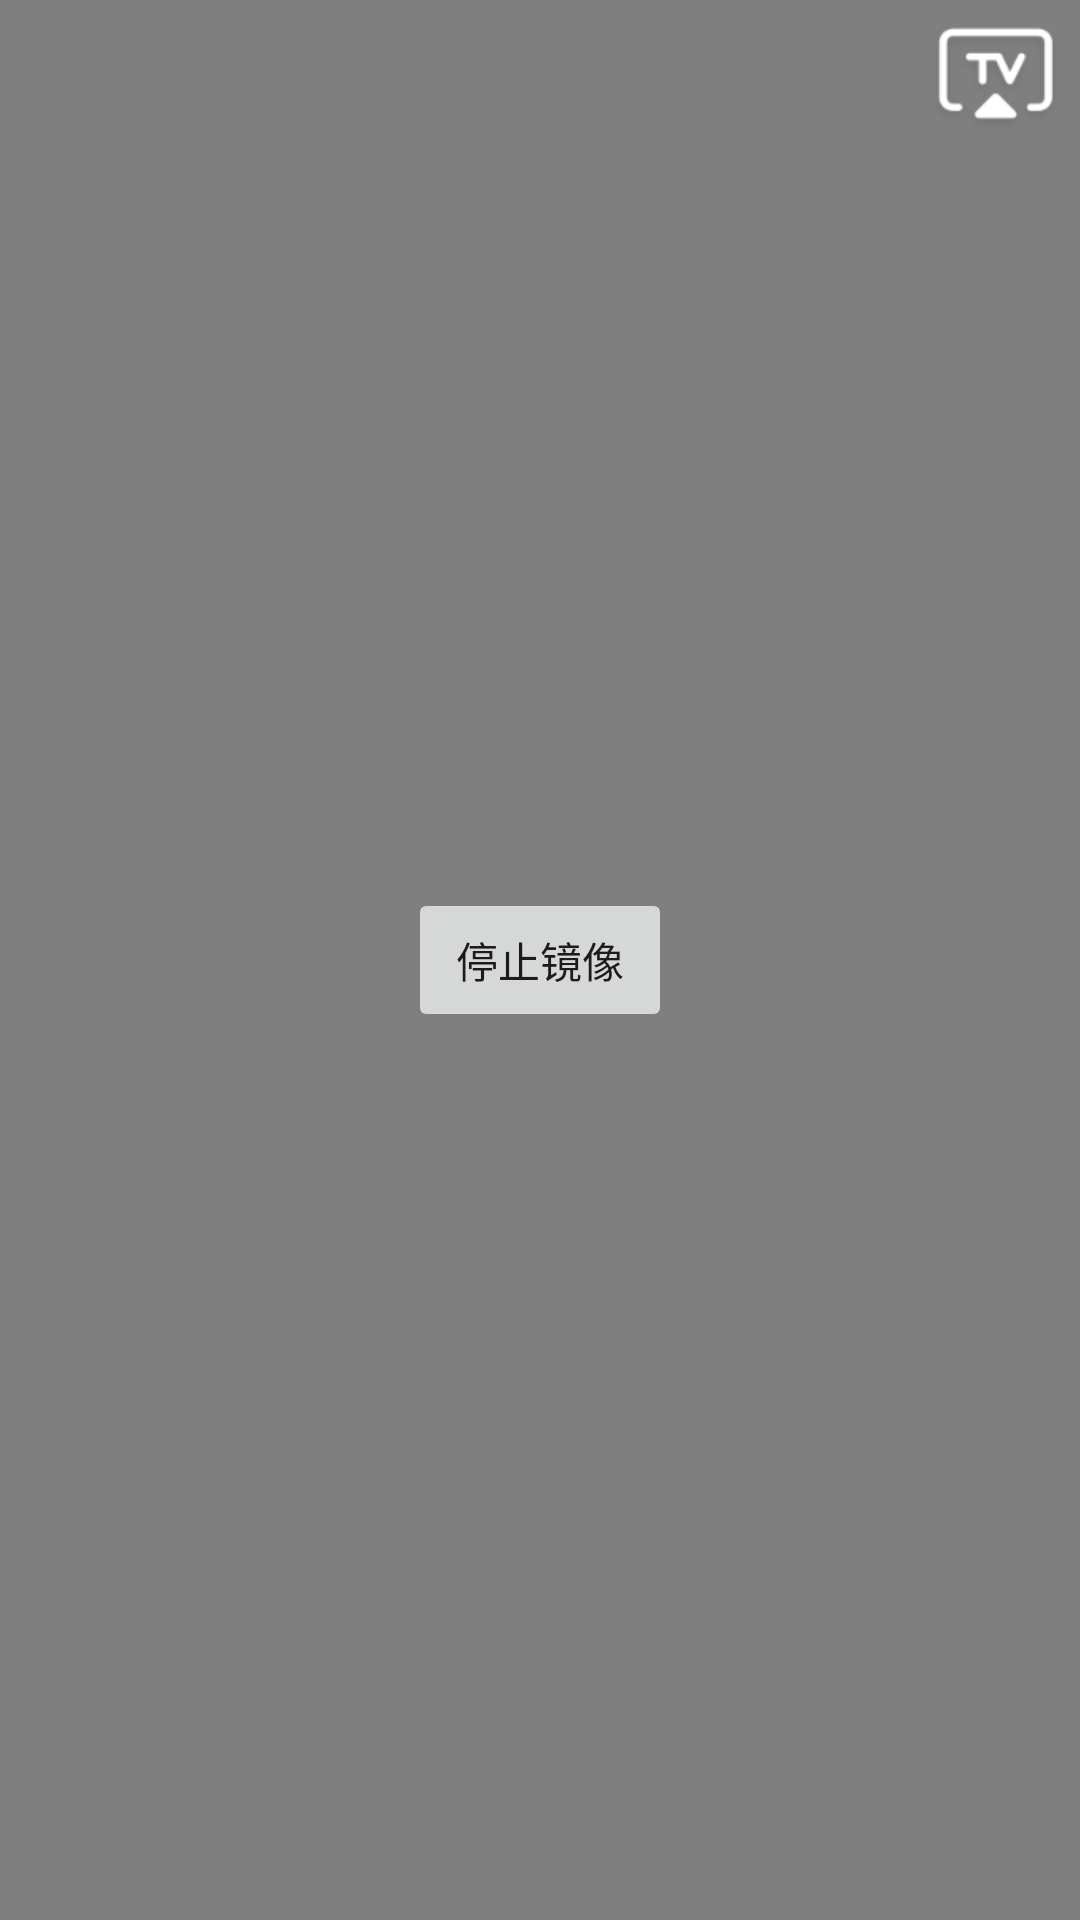

Android layout source for this screen:
<!-- AndroidManifest.xml: fallback theme Theme.MaterialComponents.DayNight.NoActionBar -->
<!-- res/layout/f_fast_mirror.xml -->
<?xml version="1.0" encoding="utf-8"?>
<RelativeLayout xmlns:android="http://schemas.android.com/apk/res/android"
    android:layout_width="match_parent"
    android:layout_height="match_parent"
    android:background="@color/white"
    android:clickable="true"
    android:orientation="vertical">

    <SurfaceView
        android:id="@+id/mirror_surface"
        android:layout_width="match_parent"
        android:layout_height="match_parent" />

    <ImageButton
        android:id="@+id/castBtn"
        android:layout_width="40dp"
        android:layout_height="40dp"
        android:layout_alignTop="@id/mirror_surface"
        android:layout_alignRight="@id/mirror_surface"
        android:layout_marginTop="5dp"
        android:layout_marginRight="8dp"
        android:background="@drawable/icon_cast_white" />

    <Button
        android:id="@+id/stopCastBtn"
        android:layout_width="wrap_content"
        android:layout_height="wrap_content"
        android:layout_centerInParent="true"
        android:stateListAnimator="@null"
        android:text="停止镜像" />


    
    <LinearLayout
        android:id="@+id/browseContainer"
        android:layout_width="match_parent"
        android:layout_height="match_parent"
        android:orientation="horizontal" />

</RelativeLayout>
<!-- resources referenced by this layout -->
<resources>
  <color name="white">#ffffff</color>
  <!-- drawable icon_cast_white: png bitmap (drawable, 4145 bytes) -->
</resources>
